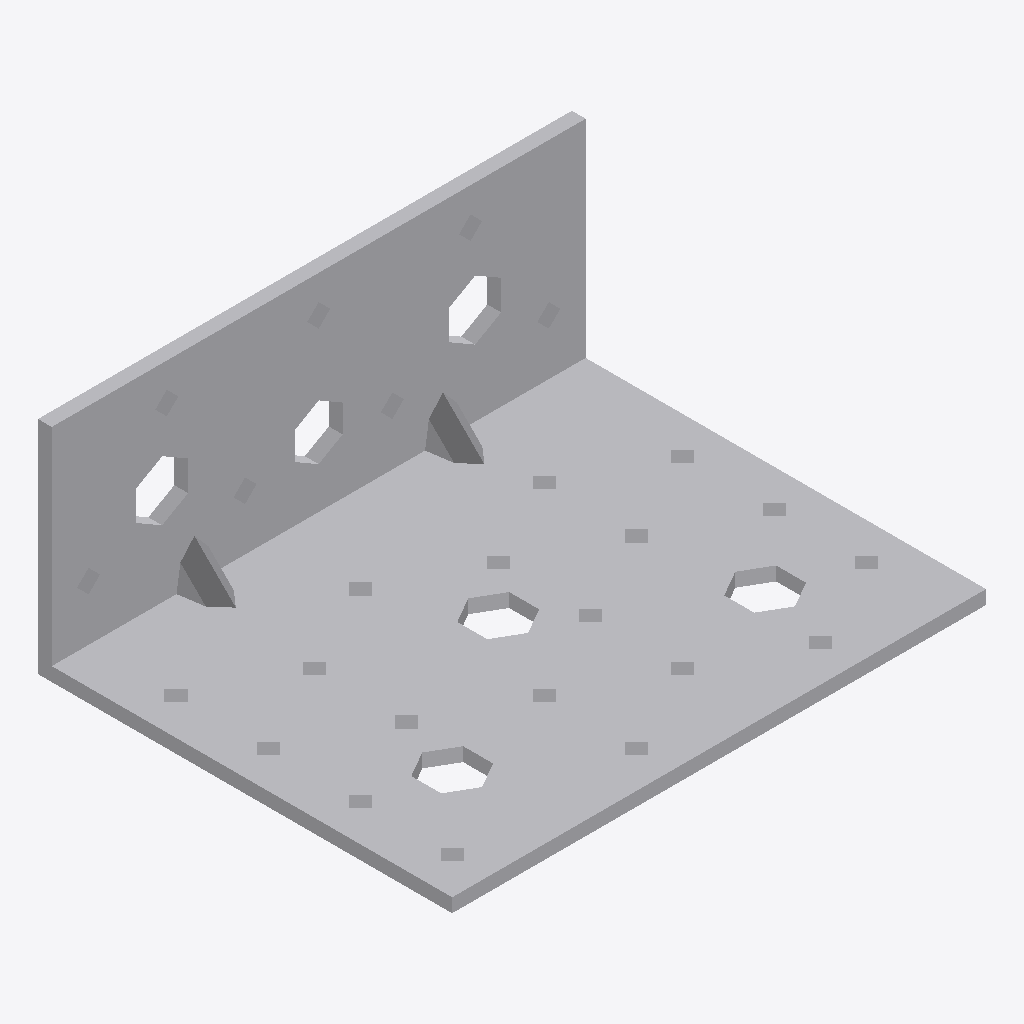
Isometric view of an IFC building model (IFC-SPF (STEP), schema IFC2X3, length unit foot), seen from the south-west, elements coloured by IFC class: 1 other element (light grey).
Extent 0.116 m × 0.090 m × 0.048 m (x, y, z). Storeys (1): Level 1 at 0.00 m. Elements (1): 1 IfcBuildingElementProxy.

HEADER;
FILE_DESCRIPTION(('ViewDefinition [CoordinationView]'),'2;1');
FILE_NAME('','2023-03-17T13:30:01',(''),(''),'The EXPRESS Data Manager Version 5.01.0100.02.64','20130308_1515(x64) - Exporter 2014.0.2013.0308 -','');
FILE_SCHEMA(('IFC2X3'));
ENDSEC;
DATA;
#87=IFCPROJECT('2yLul87gL9fOfpfh9sWEiD',#41,'',$,$,'S:\\@Technology\\9.BIMCAD EU\\2.PROJECTS\\ES-226165 BIMCAD EU_47 model first batch\\Working\\3D with Holes\\RFA 3D\\C_AE116_3D_Cad_MULT_Prod.ifc','',(#76,#84),#71);
#3994=IFCSITE('2yLul87gL9fOfpfh9sWEiF',#41,'Default',$,'',#3993,$,$,.ELEMENT.,(42,24,53,508911),(-71,-15,-29,-58837),0.0,$,$);
#97=IFCBUILDING('2yLul87gL9fOfpfh9sWEiC',#41,'',$,$,#32,$,'',.ELEMENT.,$,$,#93);
#106=IFCBUILDINGSTOREY('2yLul87gL9fOfpfhA9Vn58',#41,'Level 1',$,$,#104,$,'Level 1',.ELEMENT.,0.0);
#3898=IFCBUILDINGELEMENTPROXY('26AJtlApH3dObotf8ivEG9',#41,'C_AE116_3D_Cad_MULT_Prod:C_AE116_3D_Cad_MULT_Prod:105698',$,'C_AE116_3D_Cad_MULT_Prod',#3896,#3891,'105698',.ELEMENT.);
ENDSEC;
